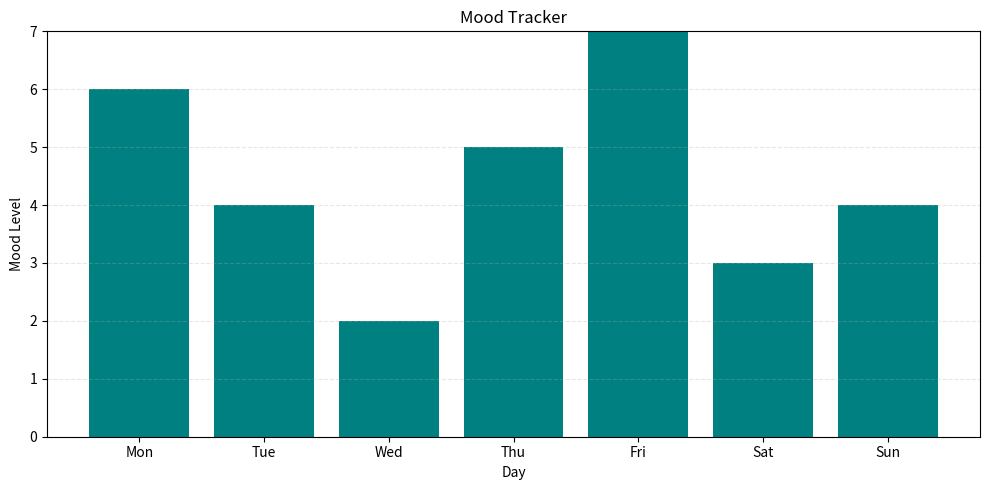

Python code for this plot:
import matplotlib.pyplot as plt

def plot_mood(days, mood):
    plt.figure(figsize=(10, 5))
    plt.bar(days, mood, color='teal')
    plt.title("Mood Tracker")
    plt.xlabel("Day")
    plt.ylabel("Mood Level")
    plt.ylim(0, 7)
    plt.grid(axis='y', linestyle='--', alpha=0.3)
    plt.tight_layout()
    plt.show()

if __name__ == '__main__':
    sample_days = ['Mon', 'Tue', 'Wed', 'Thu', 'Fri', 'Sat', 'Sun']
    sample_mood = [6, 4, 2, 5, 7, 3, 4]
    plot_mood(sample_days, sample_mood)